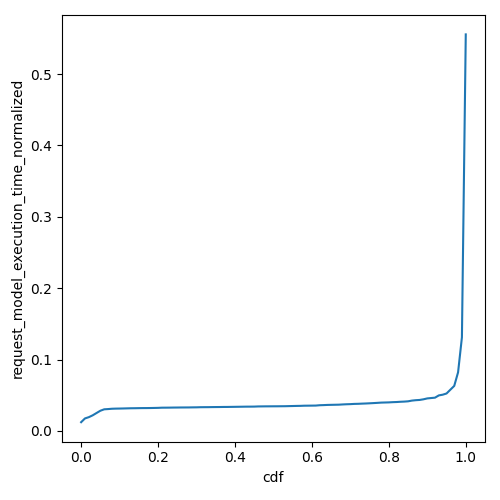

The table this chart was drawn from, first rows:
cdf, request_model_execution_time_normalized
0.0, 0.0122
0.01, 0.01749
0.02, 0.01925
0.03, 0.02183
0.04, 0.02506
0.05, 0.02825
0.06, 0.03025
0.07, 0.03059
0.08, 0.03103
0.09, 0.03122
0.1, 0.03131
0.11, 0.03143
0.12, 0.03159
0.13, 0.03173
0.14, 0.03178
0.15, 0.03189
0.16, 0.03196
0.17, 0.03199
0.18, 0.03206
0.19, 0.03217
0.2, 0.03229
0.21, 0.03253
0.22, 0.03256
0.23, 0.03261
0.24, 0.0327
0.25, 0.03274
0.26, 0.03282
0.27, 0.03284
0.28, 0.03288
0.29, 0.03298
0.3, 0.03303
0.31, 0.03319
0.32, 0.03324
0.33, 0.03327
0.34, 0.03336
0.35, 0.03341
0.36, 0.03346
0.37, 0.03355
0.38, 0.03357
0.39, 0.03366
0.4, 0.03373
0.41, 0.03382
0.42, 0.0339
0.43, 0.03398
0.44, 0.034
0.45, 0.03405
0.46, 0.03427
0.47, 0.03434
0.48, 0.0344
0.49, 0.03443
0.5, 0.03447
0.51, 0.03449
0.52, 0.03455
0.53, 0.0346
0.54, 0.03474
0.55, 0.03486
0.56, 0.035
0.57, 0.03509
0.58, 0.0353
0.59, 0.03536
... 41 more rows
